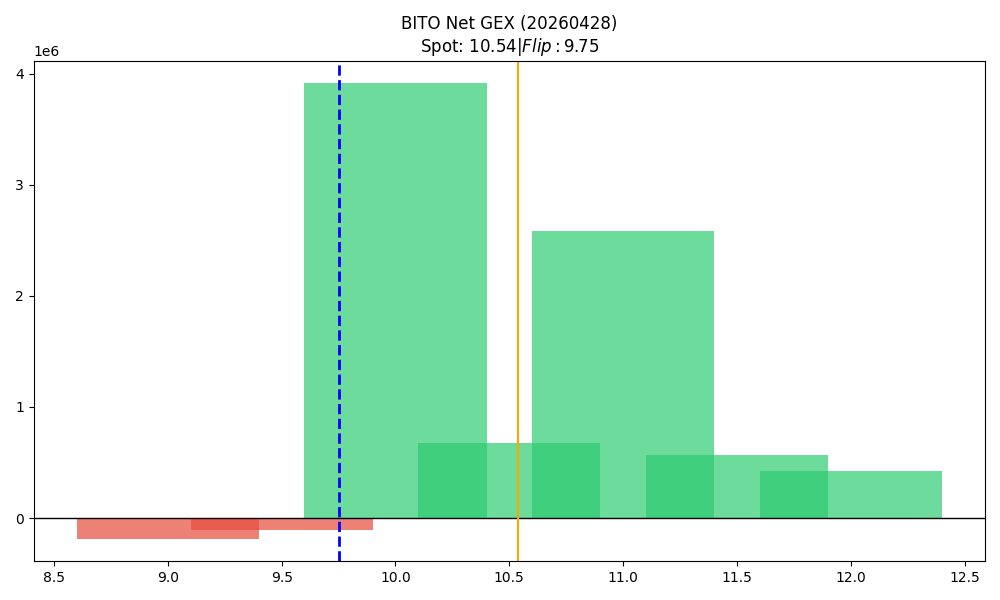

Data behind this chart, as committed beside it:
strike, call_gex, put_gex, call_dex, put_dex, net_greek_delta, net_gex
9.0, 13036, 197621, 1276468, -130885, 0.3119, -184585
9.5, 14637, 118280, 1144549, -62364, 0.577, -103643
10.0, 4569511, 656685, 11749216, -534828, 0.6411, 3912826
10.5, 1007133, 328135, 1243867, -234561, 0.3771, 678998
11.0, 2708679, 123973, 2044162, -165439, 0.3093, 2584706
11.5, 572969, 1560, 224362, -27427, 0.09292, 571410
12.0, 447505, 23797, 339970, -102129, 0.09634, 423708
